Labelled photos from "dataset-makanan", an image-classification folder in robifirmnsyah/dataset-makanan. The possible labels are: cilok, cimol, keripik, seblak.

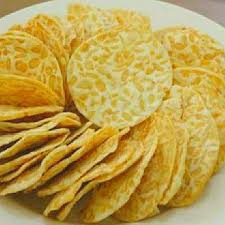
Label: keripik

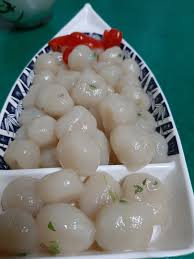
Label: cilok

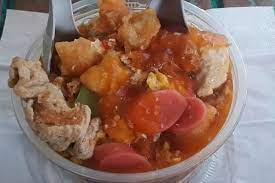
Label: seblak

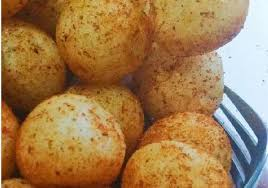
Label: cimol

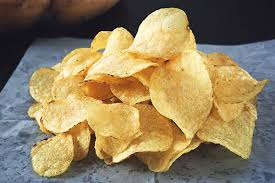
Label: keripik

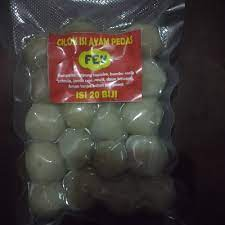
Label: cilok
